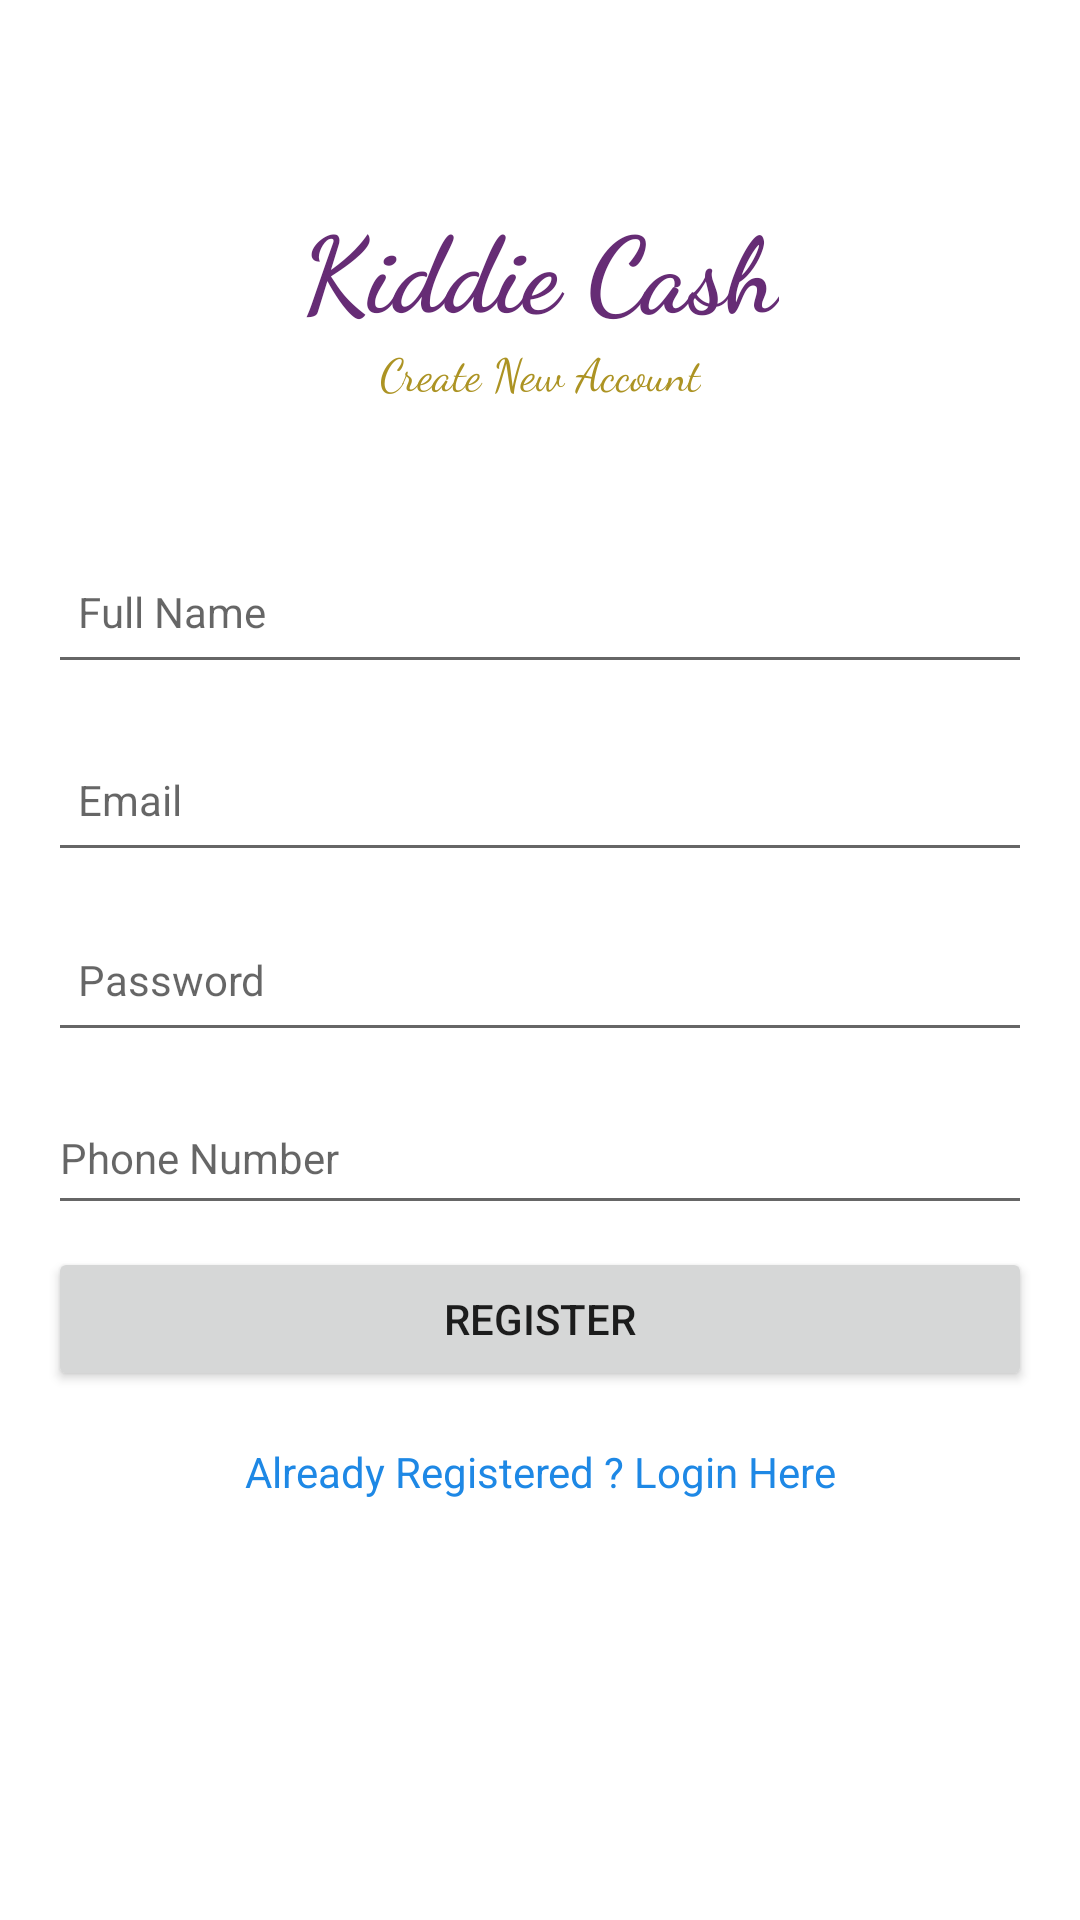

This screen was rendered from an Android layout file. Write that file and the resources it references.
<!-- AndroidManifest.xml: application theme Theme.KiddieCash2 -->
<!-- res/layout/activity_register.xml -->
<?xml version="1.0" encoding="utf-8"?>
<androidx.constraintlayout.widget.ConstraintLayout xmlns:android="http://schemas.android.com/apk/res/android"
    xmlns:app="http://schemas.android.com/apk/res-auto"
    xmlns:tools="http://schemas.android.com/tools"
    android:layout_width="match_parent"
    android:layout_height="match_parent"
    tools:context=".Register">

    <TextView
        android:id="@+id/textView5"
        android:layout_width="wrap_content"
        android:layout_height="wrap_content"
        android:fontFamily="cursive"
        android:text="Kiddie Cash"
        android:textColor="#662C75"
        android:textSize="35sp"
        android:textStyle="bold"
        app:layout_constraintBottom_toBottomOf="parent"
        app:layout_constraintEnd_toEndOf="parent"
        app:layout_constraintStart_toStartOf="parent"
        app:layout_constraintTop_toTopOf="parent"
        app:layout_constraintVertical_bias="0.110000014" />

    <TextView
        android:id="@+id/textView6"
        android:layout_width="wrap_content"
        android:layout_height="wrap_content"
        android:fontFamily="cursive"
        android:text="Create New Account"
        android:textColor="#AC9323"
        android:textSize="15sp"
        app:layout_constraintEnd_toEndOf="parent"
        app:layout_constraintStart_toStartOf="parent"
        app:layout_constraintTop_toBottomOf="@+id/textView5" />

    <EditText
        android:id="@+id/fullName"
        android:layout_width="0dp"
        android:layout_height="wrap_content"
        android:layout_marginStart="16dp"
        android:layout_marginEnd="16dp"
        android:hint="Full Name"
        android:inputType="textPersonName"
        android:minHeight="48dp"
        android:padding="10dp"
        android:textSize="14sp"
        app:layout_constraintBottom_toBottomOf="parent"
        app:layout_constraintEnd_toEndOf="parent"
        app:layout_constraintHorizontal_bias="0.498"
        app:layout_constraintStart_toStartOf="parent"
        app:layout_constraintTop_toBottomOf="@+id/textView6"
        app:layout_constraintVertical_bias="0.100000024" />

    <EditText
        android:id="@+id/Email"
        android:layout_width="0dp"
        android:layout_height="wrap_content"
        android:layout_marginStart="16dp"
        android:layout_marginEnd="16dp"
        android:ems="10"
        android:hint="Email"
        android:inputType="textEmailAddress"
        android:minHeight="48dp"
        android:padding="10dp"
        android:textSize="14sp"
        app:layout_constraintBottom_toBottomOf="parent"
        app:layout_constraintEnd_toEndOf="parent"
        app:layout_constraintStart_toStartOf="parent"
        app:layout_constraintTop_toBottomOf="@+id/fullName"
        app:layout_constraintVertical_bias="0.04000002" />

    <EditText
        android:id="@+id/password"
        android:layout_width="0dp"
        android:layout_height="wrap_content"
        android:layout_marginStart="16dp"
        android:layout_marginEnd="16dp"
        android:ems="10"
        android:hint="Password"
        android:inputType="textPassword"
        android:minHeight="48dp"
        android:padding="10dp"
        android:textSize="14sp"
        app:layout_constraintBottom_toBottomOf="parent"
        app:layout_constraintEnd_toEndOf="parent"
        app:layout_constraintStart_toStartOf="parent"
        app:layout_constraintTop_toBottomOf="@+id/Email"
        app:layout_constraintVertical_bias="0.04000002" />

    <Button
        android:id="@+id/RegisterButton"
        android:layout_width="0dp"
        android:layout_height="wrap_content"
        android:layout_marginStart="16dp"
        android:layout_marginEnd="16dp"
        android:text="Register"
        app:layout_constraintBottom_toBottomOf="parent"
        app:layout_constraintEnd_toEndOf="parent"
        app:layout_constraintStart_toStartOf="parent"
        app:layout_constraintTop_toBottomOf="@+id/phone"
        app:layout_constraintVertical_bias="0.04000002" />

    <TextView
        android:id="@+id/createText"
        android:layout_width="wrap_content"
        android:layout_height="wrap_content"
        android:text="Already Registered ? Login Here"
        android:textColor="#1E88E5"
        app:layout_constraintBottom_toBottomOf="parent"
        app:layout_constraintEnd_toEndOf="parent"
        app:layout_constraintStart_toStartOf="parent"
        app:layout_constraintTop_toBottomOf="@+id/RegisterButton"
        app:layout_constraintVertical_bias="0.110000014" />

    <ProgressBar
        android:id="@+id/progressBar"
        style="?android:attr/progressBarStyle"
        android:layout_width="wrap_content"
        android:layout_height="wrap_content"
        android:visibility="invisible"
        app:layout_constraintBottom_toBottomOf="parent"
        app:layout_constraintEnd_toEndOf="parent"
        app:layout_constraintStart_toStartOf="parent"
        app:layout_constraintTop_toBottomOf="@+id/createText" />

    <EditText
        android:id="@+id/phone"
        android:layout_width="0dp"
        android:layout_height="wrap_content"
        android:layout_marginStart="16dp"
        android:layout_marginEnd="16dp"
        android:ems="10"
        android:hint="Phone Number"
        android:inputType="phone"
        android:minHeight="48dp"
        android:textSize="14sp"
        app:layout_constraintBottom_toBottomOf="parent"
        app:layout_constraintEnd_toEndOf="parent"
        app:layout_constraintStart_toStartOf="parent"
        app:layout_constraintVertical_bias="0.040000012"
        app:layout_constraintTop_toBottomOf="@+id/password" />
</androidx.constraintlayout.widget.ConstraintLayout>
<!-- resources referenced by this layout -->
<resources>
  <style name="Theme.KiddieCash2" parent="Theme.MaterialComponents.DayNight.DarkActionBar">
          
          <item name="colorPrimary">@color/purple_500</item>
          <item name="colorPrimaryVariant">@color/purple_700</item>
          <item name="colorOnPrimary">@color/white</item>
          
          <item name="colorSecondary">@color/teal_200</item>
          <item name="colorSecondaryVariant">@color/teal_700</item>
          <item name="colorOnSecondary">@color/black</item>
          
          <item name="android:statusBarColor" tools:targetApi="l">?attr/colorPrimaryVariant</item>
          
      </style>
  <color name="purple_500">#FF6200EE</color>
  <color name="purple_700">#FF3700B3</color>
  <color name="white">#FFFFFFFF</color>
  <color name="teal_200">#FF03DAC5</color>
  <color name="teal_700">#FF018786</color>
  <color name="black">#FF000000</color>
</resources>
